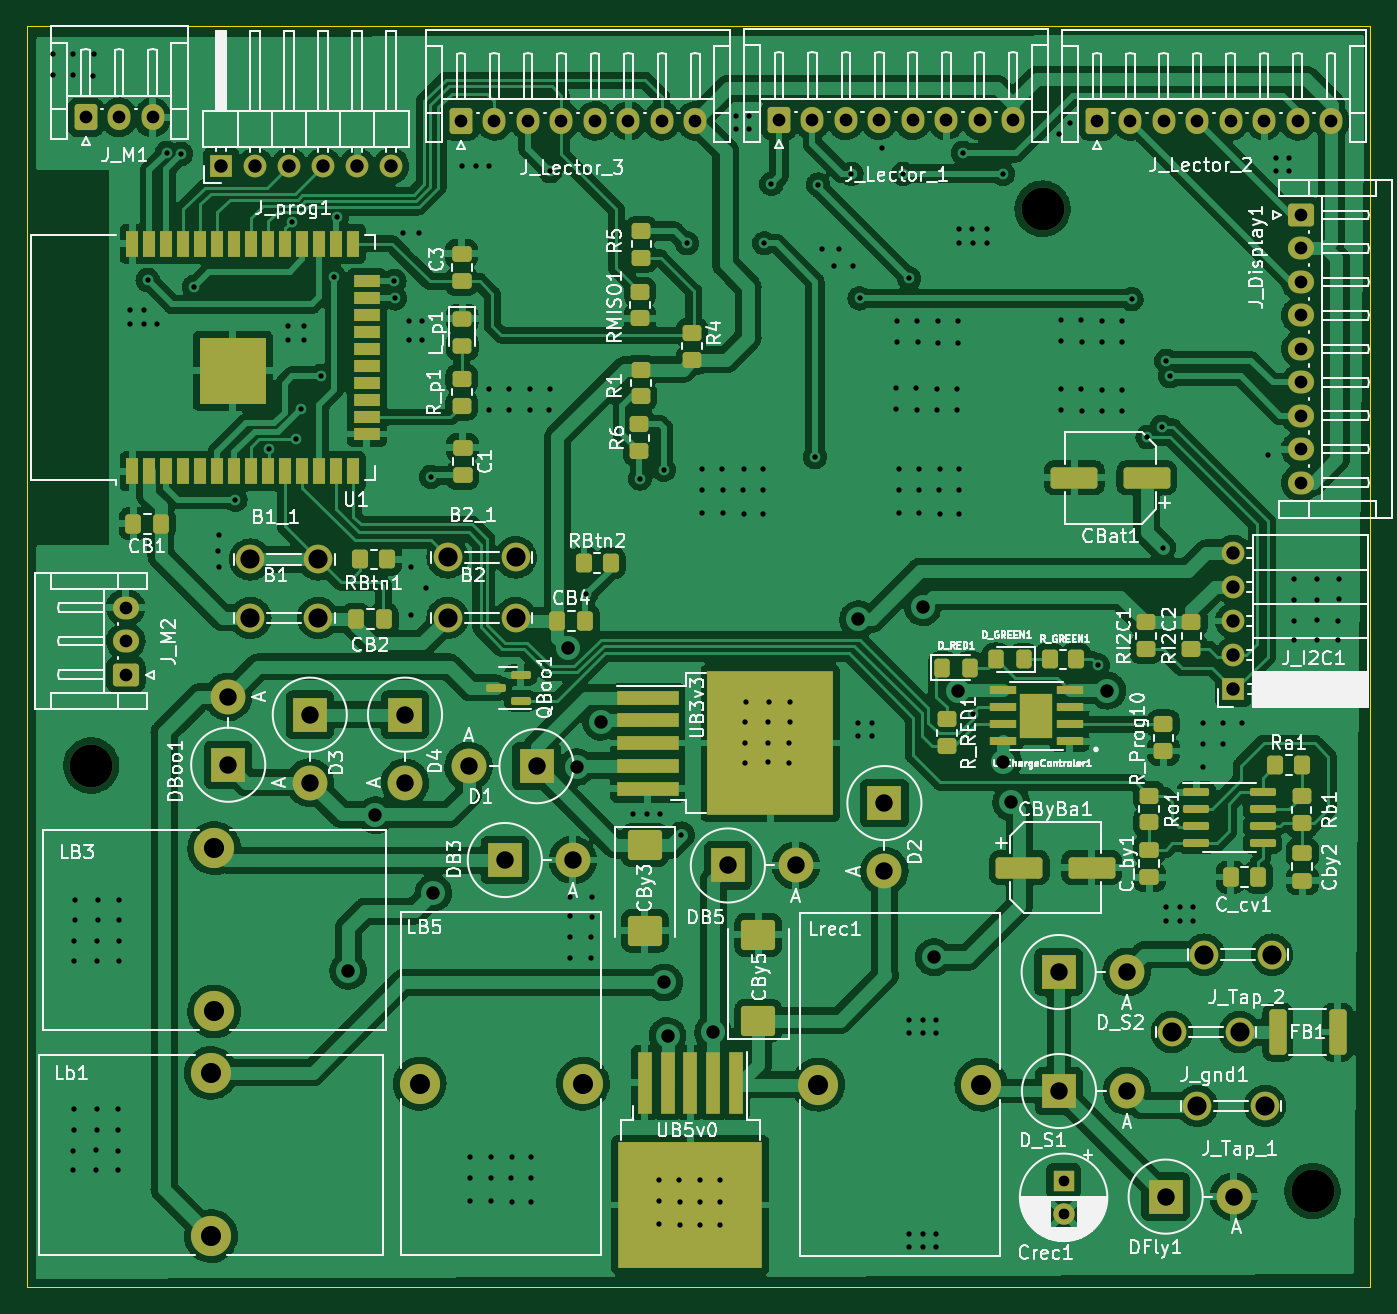
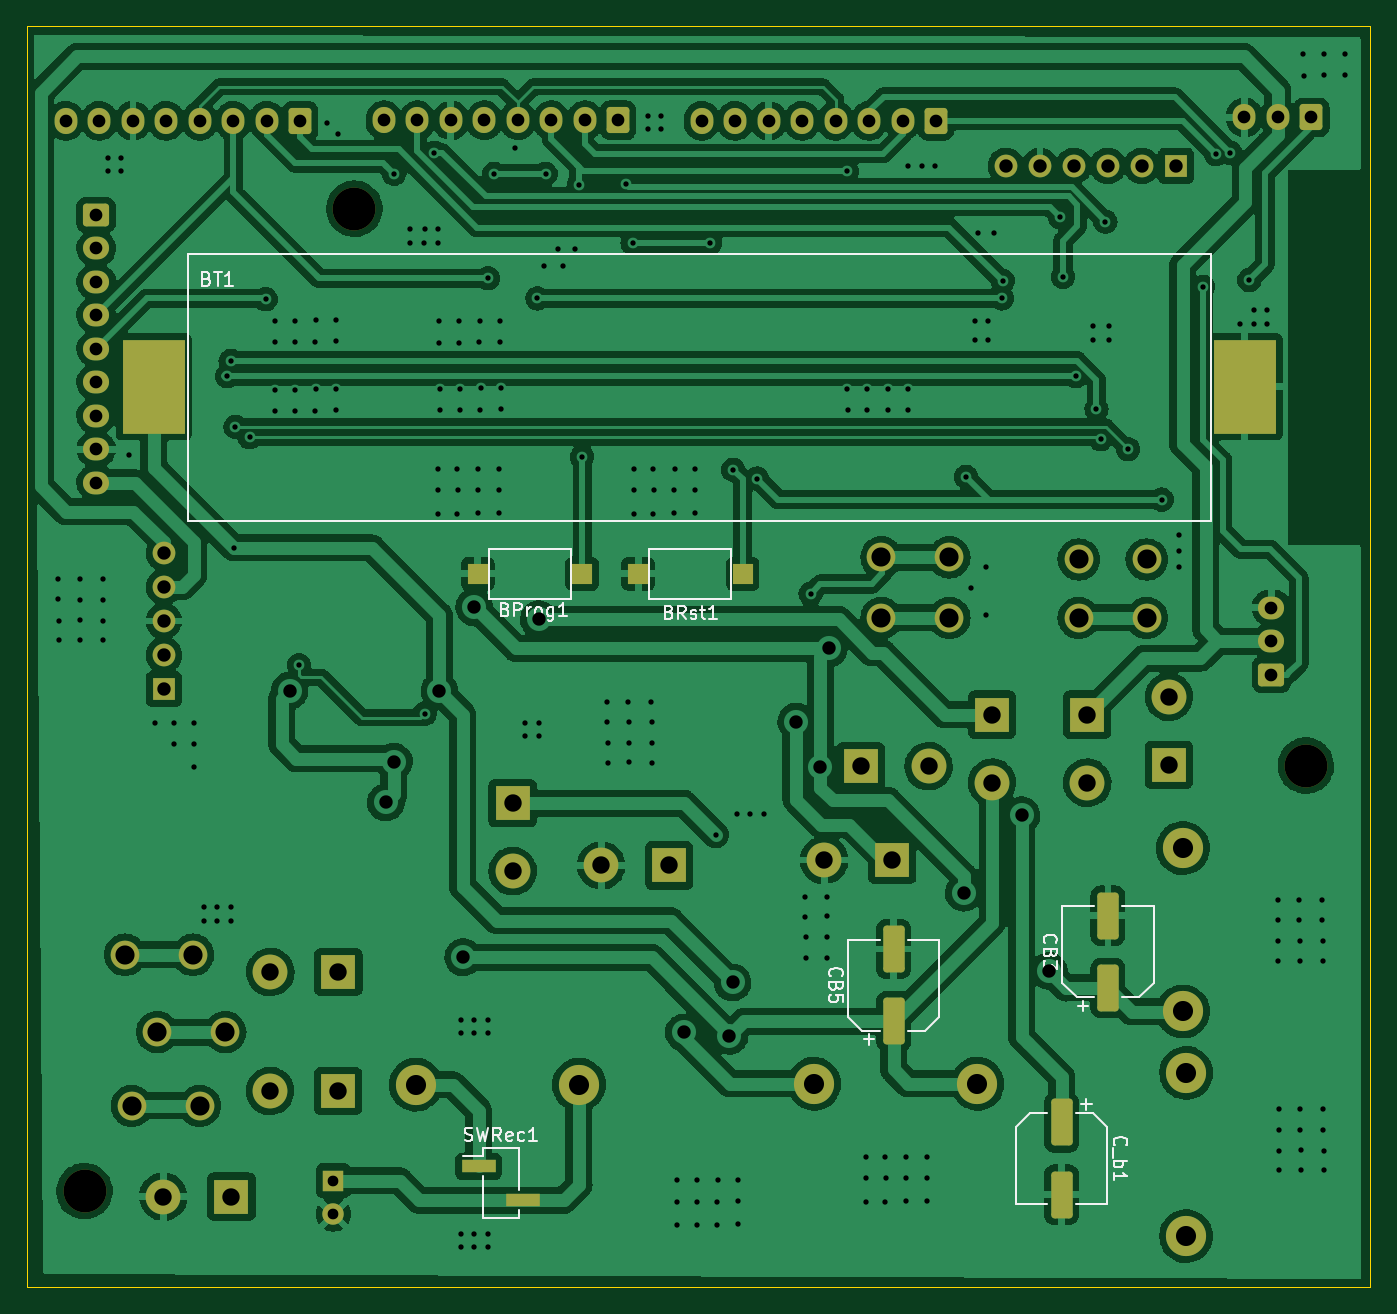
Circuit board: 11 layer files. Board 100.4 x 94.2 mm.
- bottom_copper: Easyrun-B_Cu.gbr (396007 bytes)
- bottom_mask: Easyrun-B_Mask.gbr (5859 bytes)
- paste: Easyrun-B_Paste.gbr (1870 bytes)
- bottom_silk: Easyrun-B_Silkscreen.gbr (13007 bytes)
- outline: Easyrun-Edge_Cuts.gbr (742 bytes)
- top_copper: Easyrun-F_Cu.gbr (522086 bytes)
- top_mask: Easyrun-F_Mask.gbr (11656 bytes)
- paste: Easyrun-F_Paste.gbr (8079 bytes)
- top_silk: Easyrun-F_Silkscreen.gbr (127645 bytes)
- drill: Easyrun-NPTH.drl (439 bytes)
- drill: Easyrun-PTH.drl (6671 bytes)

=== bottom_copper: Easyrun-B_Cu.gbr (396007 bytes, source omitted) ===
=== bottom_mask: Easyrun-B_Mask.gbr ===
%TF.GenerationSoftware,KiCad,Pcbnew,6.0.5-a6ca702e91~116~ubuntu20.04.1*%
%TF.CreationDate,2022-05-20T12:06:46-05:00*%
%TF.ProjectId,Easyrun,45617379-7275-46e2-9e6b-696361645f70,rev?*%
%TF.SameCoordinates,Original*%
%TF.FileFunction,Soldermask,Bot*%
%TF.FilePolarity,Negative*%
%FSLAX46Y46*%
G04 Gerber Fmt 4.6, Leading zero omitted, Abs format (unit mm)*
G04 Created by KiCad (PCBNEW 6.0.5-a6ca702e91~116~ubuntu20.04.1) date 2022-05-20 12:06:46*
%MOMM*%
%LPD*%
G01*
G04 APERTURE LIST*
G04 Aperture macros list*
%AMRoundRect*
0 Rectangle with rounded corners*
0 $1 Rounding radius*
0 $2 $3 $4 $5 $6 $7 $8 $9 X,Y pos of 4 corners*
0 Add a 4 corners polygon primitive as box body*
4,1,4,$2,$3,$4,$5,$6,$7,$8,$9,$2,$3,0*
0 Add four circle primitives for the rounded corners*
1,1,$1+$1,$2,$3*
1,1,$1+$1,$4,$5*
1,1,$1+$1,$6,$7*
1,1,$1+$1,$8,$9*
0 Add four rect primitives between the rounded corners*
20,1,$1+$1,$2,$3,$4,$5,0*
20,1,$1+$1,$4,$5,$6,$7,0*
20,1,$1+$1,$6,$7,$8,$9,0*
20,1,$1+$1,$8,$9,$2,$3,0*%
G04 Aperture macros list end*
%ADD10RoundRect,0.250000X-0.600000X-0.725000X0.600000X-0.725000X0.600000X0.725000X-0.600000X0.725000X0*%
%ADD11O,1.700000X1.950000*%
%ADD12R,2.600000X2.600000*%
%ADD13O,2.600000X2.600000*%
%ADD14C,3.200000*%
%ADD15C,2.145000*%
%ADD16C,3.000000*%
%ADD17RoundRect,0.250000X-0.725000X0.600000X-0.725000X-0.600000X0.725000X-0.600000X0.725000X0.600000X0*%
%ADD18O,1.950000X1.700000*%
%ADD19R,1.600000X1.600000*%
%ADD20C,1.600000*%
%ADD21RoundRect,0.250000X0.725000X-0.600000X0.725000X0.600000X-0.725000X0.600000X-0.725000X-0.600000X0*%
%ADD22R,1.700000X1.700000*%
%ADD23O,1.700000X1.700000*%
%ADD24R,4.700000X7.000000*%
%ADD25RoundRect,0.250000X0.550000X-1.500000X0.550000X1.500000X-0.550000X1.500000X-0.550000X-1.500000X0*%
%ADD26RoundRect,0.250000X-0.550000X1.500000X-0.550000X-1.500000X0.550000X-1.500000X0.550000X1.500000X0*%
%ADD27R,1.500000X1.500000*%
%ADD28R,2.510000X1.000000*%
G04 APERTURE END LIST*
D10*
%TO.C,J_Lector_2*%
X182014000Y-57035500D03*
D11*
X184514000Y-57035500D03*
X187014000Y-57035500D03*
X189514000Y-57035500D03*
X192014000Y-57035500D03*
X194514000Y-57035500D03*
X197014000Y-57035500D03*
X199514000Y-57035500D03*
%TD*%
D12*
%TO.C,D1*%
X140157600Y-105252200D03*
D13*
X135077600Y-105252200D03*
%TD*%
D14*
%TO.C,REF\u002A\u002A*%
X198130000Y-137002200D03*
%TD*%
D10*
%TO.C,J_Lector_1*%
X158265000Y-56997500D03*
D11*
X160765000Y-56997500D03*
X163265000Y-56997500D03*
X165765000Y-56997500D03*
X168265000Y-56997500D03*
X170765000Y-56997500D03*
X173265000Y-56997500D03*
X175765000Y-56997500D03*
%TD*%
D12*
%TO.C,DFly1*%
X187157200Y-137408600D03*
D13*
X192237200Y-137408600D03*
%TD*%
D15*
%TO.C,J_gnd1*%
X192694400Y-125115000D03*
X187614400Y-125115000D03*
%TD*%
D16*
%TO.C,LB3*%
X116075000Y-111375000D03*
X116075000Y-123575000D03*
%TD*%
%TO.C,Lb1*%
X115834000Y-128163000D03*
X115834000Y-140363000D03*
%TD*%
D12*
%TO.C,D3*%
X123220000Y-101405000D03*
D13*
X123220000Y-106485000D03*
%TD*%
D10*
%TO.C,J_Lector_3*%
X134516000Y-57035500D03*
D11*
X137016000Y-57035500D03*
X139516000Y-57035500D03*
X142016000Y-57035500D03*
X144516000Y-57035500D03*
X147016000Y-57035500D03*
X149516000Y-57035500D03*
X152016000Y-57035500D03*
%TD*%
D15*
%TO.C,B1_1*%
X118780400Y-89809000D03*
X123860400Y-89809000D03*
%TD*%
D17*
%TO.C,J_Display1*%
X197257500Y-64070000D03*
D18*
X197257500Y-66570000D03*
X197257500Y-69070000D03*
X197257500Y-71570000D03*
X197257500Y-74070000D03*
X197257500Y-76570000D03*
X197257500Y-79070000D03*
X197257500Y-81570000D03*
X197257500Y-84070000D03*
%TD*%
D15*
%TO.C,J_Tap_1*%
X194594000Y-130633000D03*
X189514000Y-130633000D03*
%TD*%
D14*
%TO.C,REF\u002A\u002A*%
X177962400Y-63600000D03*
%TD*%
D15*
%TO.C,B2_1*%
X133512400Y-89656600D03*
X138592400Y-89656600D03*
%TD*%
%TO.C,B2*%
X133512400Y-94177800D03*
X138592400Y-94177800D03*
%TD*%
D12*
%TO.C,DBoo1*%
X117124000Y-105145000D03*
D13*
X117124000Y-100065000D03*
%TD*%
D12*
%TO.C,D2*%
X166146000Y-108009000D03*
D13*
X166146000Y-113089000D03*
%TD*%
D16*
%TO.C,LB5*%
X143625600Y-128975800D03*
X131425600Y-128975800D03*
%TD*%
D14*
%TO.C,REF\u002A\u002A*%
X106893200Y-105201400D03*
%TD*%
D19*
%TO.C,Crec1*%
X179534000Y-136211621D03*
D20*
X179534000Y-138711621D03*
%TD*%
D12*
%TO.C,D_S1*%
X179188000Y-129520000D03*
D13*
X184268000Y-129520000D03*
%TD*%
D15*
%TO.C,B1*%
X118780400Y-94177800D03*
X123860400Y-94177800D03*
%TD*%
D21*
%TO.C,J_M2*%
X109465000Y-98405000D03*
D18*
X109465000Y-95905000D03*
X109465000Y-93405000D03*
%TD*%
D22*
%TO.C,J_I2C1*%
X192206000Y-99481000D03*
D23*
X192206000Y-96941000D03*
X192206000Y-94401000D03*
X192206000Y-91861000D03*
X192206000Y-89321000D03*
%TD*%
D10*
%TO.C,J_M1*%
X106476000Y-56781500D03*
D11*
X108976000Y-56781500D03*
X111476000Y-56781500D03*
%TD*%
D22*
%TO.C,J_prog1*%
X116596000Y-60402000D03*
D23*
X119136000Y-60402000D03*
X121676000Y-60402000D03*
X124216000Y-60402000D03*
X126756000Y-60402000D03*
X129296000Y-60402000D03*
%TD*%
D12*
%TO.C,DB3*%
X137789200Y-112262600D03*
D13*
X142869200Y-112262600D03*
%TD*%
D12*
%TO.C,DB5*%
X154451600Y-112669000D03*
D13*
X159531600Y-112669000D03*
%TD*%
D16*
%TO.C,Lrec1*%
X173390000Y-129042000D03*
X161190000Y-129042000D03*
%TD*%
D12*
%TO.C,D4*%
X130332000Y-101405000D03*
D13*
X130332000Y-106485000D03*
%TD*%
D15*
%TO.C,J_Tap_2*%
X195102000Y-119333000D03*
X190022000Y-119333000D03*
%TD*%
D12*
%TO.C,D_S2*%
X179166000Y-120630000D03*
D13*
X184246000Y-120630000D03*
%TD*%
D24*
%TO.C,BT1*%
X192941800Y-76911200D03*
X111451800Y-76897200D03*
%TD*%
D25*
%TO.C,CB5*%
X137678000Y-124309800D03*
X137678000Y-118909800D03*
%TD*%
D26*
%TO.C,C_b1*%
X125130400Y-131863800D03*
X125130400Y-137263800D03*
%TD*%
D27*
%TO.C,BRst1*%
X156767200Y-90875800D03*
X148967200Y-90875800D03*
%TD*%
%TO.C,BProg1*%
X160956000Y-90875800D03*
X168756000Y-90875800D03*
%TD*%
D28*
%TO.C,SWRec1*%
X168691000Y-135138000D03*
X165381000Y-137678000D03*
%TD*%
D25*
%TO.C,CB3*%
X121676000Y-121820600D03*
X121676000Y-116420600D03*
%TD*%
M02*

=== paste: Easyrun-B_Paste.gbr (1870 bytes, source withheld) ===
=== bottom_silk: Easyrun-B_Silkscreen.gbr (13007 bytes, source omitted) ===
=== outline: Easyrun-Edge_Cuts.gbr ===
%TF.GenerationSoftware,KiCad,Pcbnew,6.0.5-a6ca702e91~116~ubuntu20.04.1*%
%TF.CreationDate,2022-05-20T12:06:46-05:00*%
%TF.ProjectId,Easyrun,45617379-7275-46e2-9e6b-696361645f70,rev?*%
%TF.SameCoordinates,Original*%
%TF.FileFunction,Profile,NP*%
%FSLAX46Y46*%
G04 Gerber Fmt 4.6, Leading zero omitted, Abs format (unit mm)*
G04 Created by KiCad (PCBNEW 6.0.5-a6ca702e91~116~ubuntu20.04.1) date 2022-05-20 12:06:46*
%MOMM*%
%LPD*%
G01*
G04 APERTURE LIST*
%TA.AperFunction,Profile*%
%ADD10C,0.100000*%
%TD*%
G04 APERTURE END LIST*
D10*
X202448000Y-144165000D02*
X102067200Y-144165000D01*
X102067200Y-144165000D02*
X102067200Y-49931000D01*
X102067200Y-49931000D02*
X202448000Y-49931000D01*
X202448000Y-49931000D02*
X202448000Y-144165000D01*
M02*

=== top_copper: Easyrun-F_Cu.gbr (522086 bytes, source omitted) ===
=== top_mask: Easyrun-F_Mask.gbr (11656 bytes, source omitted) ===
=== paste: Easyrun-F_Paste.gbr (8079 bytes, source omitted) ===
=== top_silk: Easyrun-F_Silkscreen.gbr (127645 bytes, source omitted) ===
=== drill: Easyrun-NPTH.drl ===
M48
; DRILL file {KiCad 6.0.5-a6ca702e91~116~ubuntu20.04.1} date vie 20 may 2022 12:07:02
; FORMAT={-:-/ absolute / inch / decimal}
; #@! TF.CreationDate,2022-05-20T12:07:02-05:00
; #@! TF.GenerationSoftware,Kicad,Pcbnew,6.0.5-a6ca702e91~116~ubuntu20.04.1
; #@! TF.FileFunction,NonPlated,1,2,NPTH
FMAT,2
INCH
; #@! TA.AperFunction,NonPlated,NPTH,ComponentDrill
T1C0.1260
%
G90
G05
T1
X4.2084Y-4.1418
X7.0064Y-2.5039
X7.8004Y-5.3938
T0
M30

=== drill: Easyrun-PTH.drl (6671 bytes, source omitted) ===
